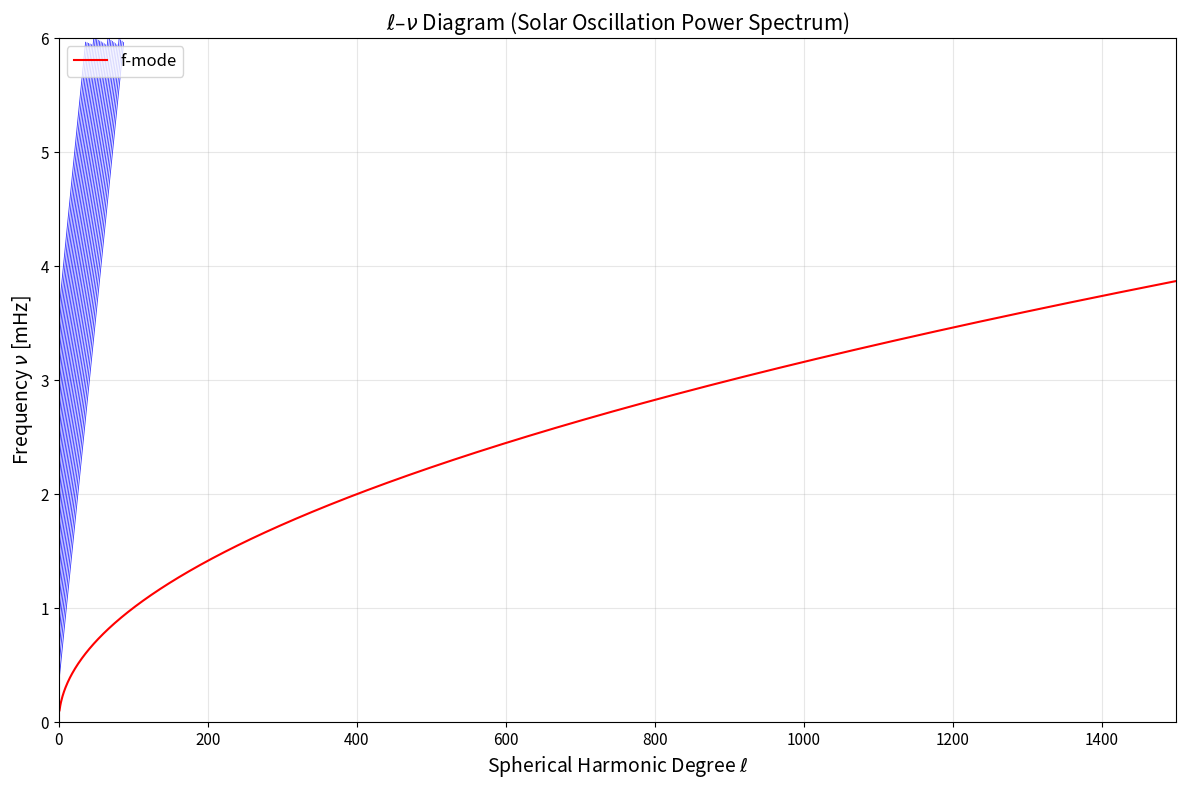
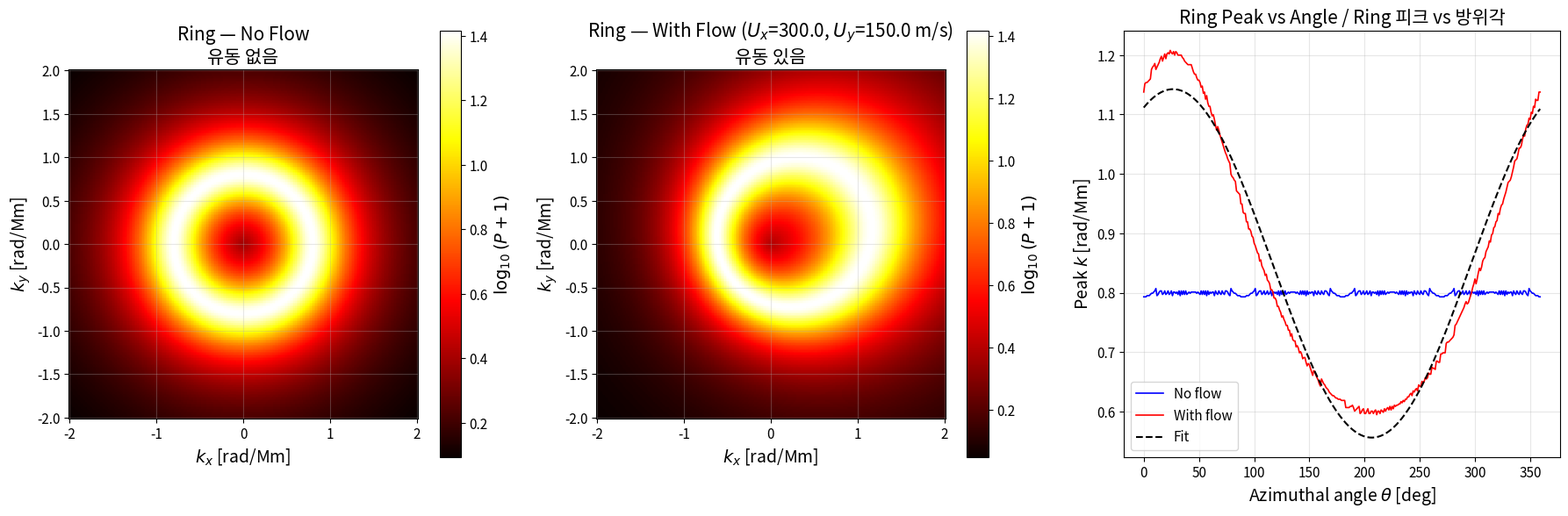
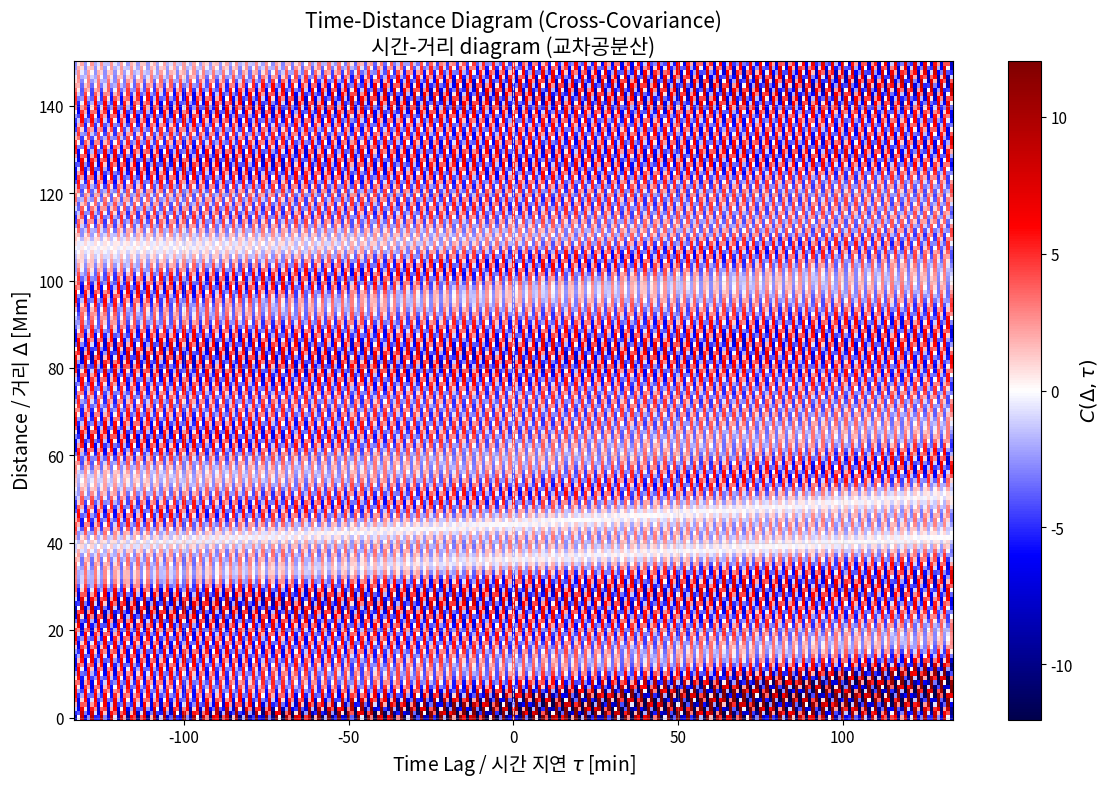
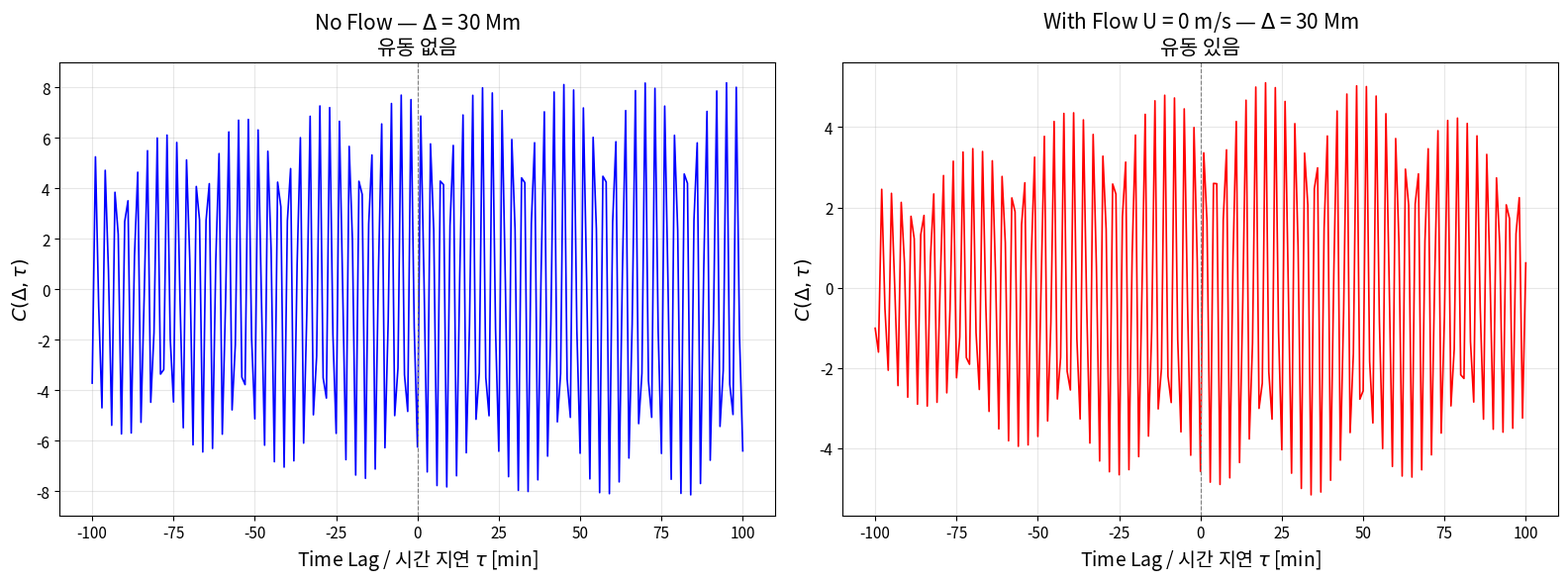
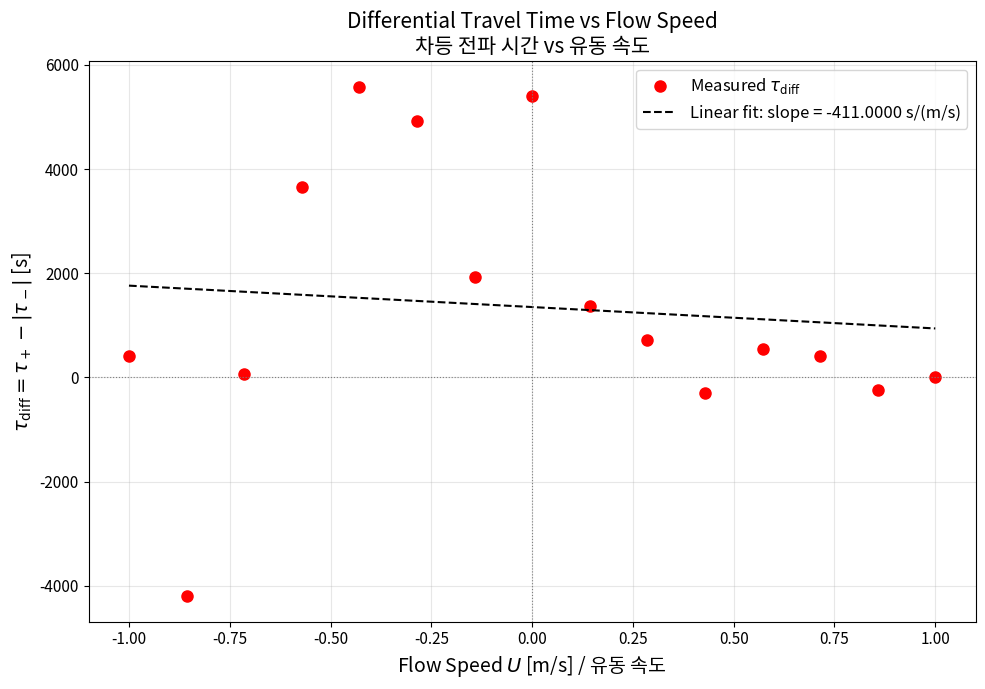
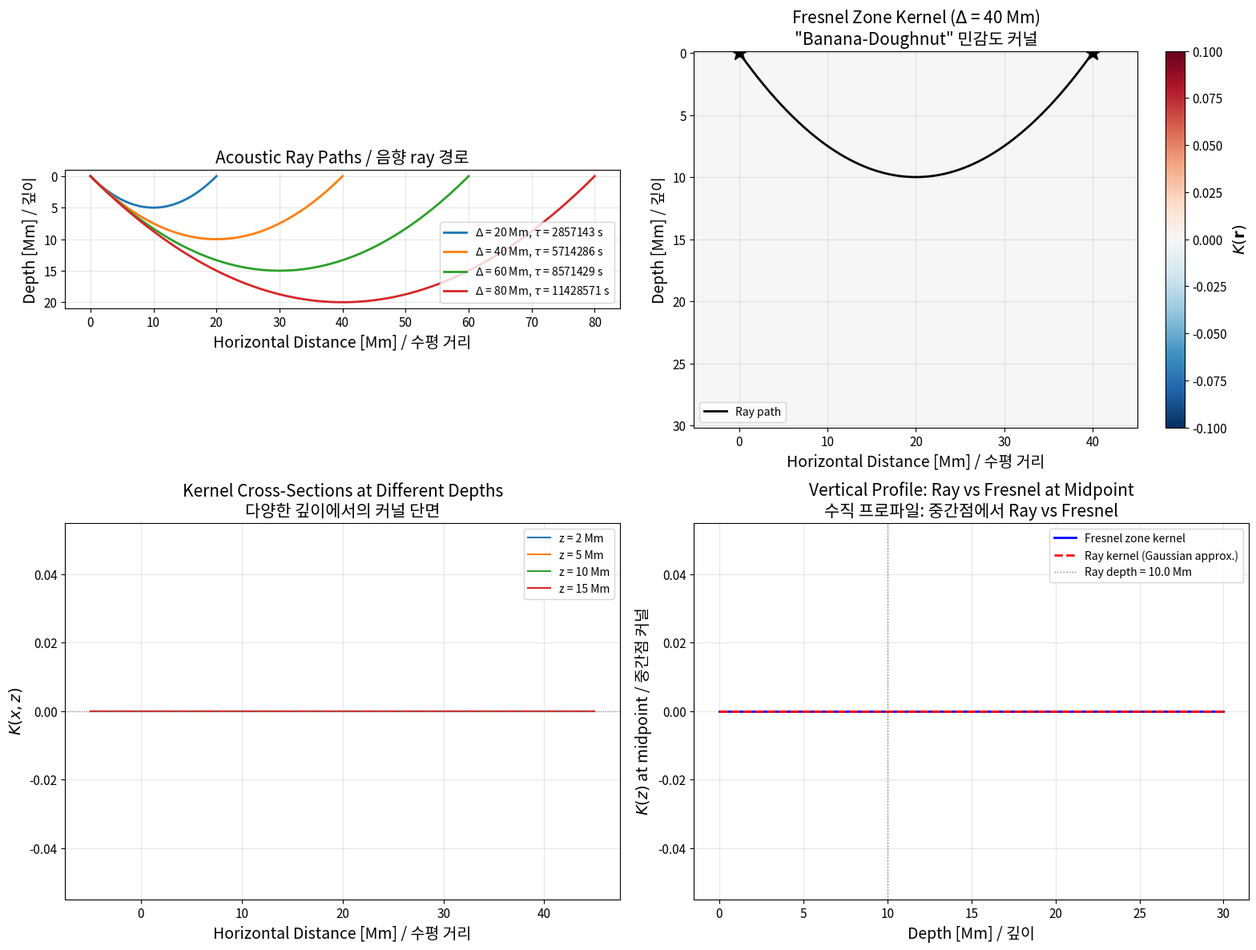

These charts were generated, in order, by the following Python code:
import numpy as np
from scipy import signal, optimize, special
import matplotlib.pyplot as plt
from matplotlib import cm

# Global plot settings for publication-quality figures.
plt.rcParams.update({
    "figure.figsize": (10, 7),
    "figure.dpi": 120,
    "font.size": 12,
    "axes.labelsize": 14,
    "axes.titlesize": 15,
    "legend.fontsize": 11,
    "xtick.labelsize": 11,
    "ytick.labelsize": 11,
    "image.cmap": "inferno",
    "axes.grid": True,
    "grid.alpha": 0.3,
})

# Solar constants.
R_SUN = 6.96e8       # Solar radius [m]
G_SURF = 274.0       # Surface gravity [m/s^2]
C_AVG = 1.5e5        # Average sound speed [m/s] (rough estimate for interior)

print("Imports and constants loaded successfully.")

# =============================================================================
# Part 1: Solar Oscillation Power Spectrum (l-nu diagram)
# =============================================================================

# Spherical harmonic degree range.
l_arr = np.arange(0, 1501)

# --- f-mode dispersion relation ---
# nu_f = (1/2pi) * sqrt(g * l / R_sun)
nu_f = (1.0 / (2.0 * np.pi)) * np.sqrt(G_SURF * l_arr / R_SUN)
nu_f_mhz = nu_f * 1e3  # Convert Hz to mHz.

# --- p-mode dispersion relation (Duvall-law approximation) ---
# nu_{n,l} ~ (n + l/2 + alpha) * Delta_nu
# with a second-order curvature correction to bend ridges realistically.
DELTA_NU = 135e-6   # Large frequency separation [Hz] (~135 muHz).
ALPHA = 1.5          # Phase correction constant.
D0 = 1.5e-6          # Small separation parameter [Hz] for curvature.

n_radial = np.arange(1, 26)  # Radial orders n = 1..25.

fig, ax = plt.subplots(figsize=(12, 8))

# Plot p-mode ridges.
for n in n_radial:
    # Base asymptotic frequency.
    nu_nl = (n + l_arr / 2.0 + ALPHA) * DELTA_NU

    # Second-order correction: bends high-l portion downward.
    # This mimics the acoustic cutoff and turning-point effects.
    correction = -D0 * l_arr * (l_arr + 1) / (n + l_arr / 2.0 + ALPHA)
    nu_nl = nu_nl + correction

    nu_nl_mhz = nu_nl * 1e3  # Convert to mHz.

    # Only plot modes within observable range (0 < nu < 6 mHz).
    mask = (nu_nl_mhz > 0) & (nu_nl_mhz < 6.0)
    ax.plot(l_arr[mask], nu_nl_mhz[mask], "b-", lw=0.6, alpha=0.8)

# Plot f-mode.
mask_f = (nu_f_mhz > 0) & (nu_f_mhz < 6.0) & (l_arr > 0)
ax.plot(l_arr[mask_f], nu_f_mhz[mask_f], "r-", lw=1.5, label="f-mode")

# Annotations.
ax.set_xlabel(r"Spherical Harmonic Degree $\ell$")
ax.set_ylabel(r"Frequency $\nu$ [mHz]")
ax.set_title(r"$\ell$–$\nu$ Diagram (Solar Oscillation Power Spectrum)")
ax.set_xlim(0, 1500)
ax.set_ylim(0, 6)
ax.legend(loc="upper left", fontsize=12)

# Label a few ridges.
for n_label in [1, 5, 10, 15, 20, 25]:
    l_pos = 200
    nu_label = (n_label + l_pos / 2.0 + ALPHA) * DELTA_NU * 1e3
    corr_label = -D0 * l_pos * (l_pos + 1) / (n_label + l_pos / 2.0 + ALPHA) * 1e3
    nu_label += corr_label
    if 0 < nu_label < 6.0:
        ax.annotate(
            f"n={n_label}", (l_pos, nu_label),
            fontsize=8, color="navy",
            xytext=(5, 5), textcoords="offset points",
        )

plt.tight_layout()
plt.show()

# =============================================================================
# Part 2: Ring-Diagram Analysis Simulation
# =============================================================================

def make_ring_power(kx_grid, ky_grid, omega_target, k_ring, gamma, ux=0.0, uy=0.0):
    """Create a 2D power spectrum slice at constant omega with Lorentzian ridges.

    Args:
        kx_grid: 2D array of kx values [rad/Mm].
        ky_grid: 2D array of ky values [rad/Mm].
        omega_target: Target angular frequency [rad/s].
        k_ring: Wavenumber of the ring (mode k at this omega) [rad/Mm].
        gamma: Half-width at half-maximum of the Lorentzian [rad/s].
        ux: Horizontal flow in x direction [m/s].
        uy: Horizontal flow in y direction [m/s].

    Returns:
        2D array of power spectrum values.
    """
    k_mag = np.sqrt(kx_grid**2 + ky_grid**2)

    # Convert flow from m/s to Mm/s for consistency with k in rad/Mm.
    ux_mm = ux * 1e-6  # m/s -> Mm/s
    uy_mm = uy * 1e-6

    # Doppler shift: omega_eff = omega_target - k . U
    omega_shift = kx_grid * ux_mm + ky_grid * uy_mm

    # Effective omega for the mode at each (kx, ky):
    # The mode resonance is at k = k_ring (no flow).
    # With flow, the resonance condition becomes:
    # omega_target = omega_0(k) + k . U => omega_0(k) = omega_target - k . U
    # For a given omega_target, the ring is at |k| such that omega_0(|k|) = omega_target - k.U
    # In a Lorentzian model: P ~ 1 / ((k_mag - k_eff)^2 + (gamma_k)^2)
    # where k_eff accounts for the flow shift.

    # Simpler approach: express as Lorentzian in k-space.
    # The resonant k shifts due to flow.
    # dw/dk ~ group velocity v_g. Then dk = dw / v_g = (k.U) / v_g.
    v_group = 1e-3  # Group velocity [Mm/s] ~ 1 km/s typical for p-modes.
    k_shift = omega_shift / v_group if v_group > 0 else 0.0
    k_eff = k_ring + k_shift

    # Lorentzian in wavenumber space.
    gamma_k = gamma / v_group  # Convert frequency width to k width.
    power = 1.0 / ((k_mag - k_eff)**2 + gamma_k**2)
    return power


# --- Set up wavenumber grid ---
nk = 256
k_max = 2.0  # [rad/Mm]
kx_1d = np.linspace(-k_max, k_max, nk)
ky_1d = np.linspace(-k_max, k_max, nk)
kx_grid, ky_grid = np.meshgrid(kx_1d, ky_1d)

# Ring parameters: mode at approximately 3 mHz, k_ring ~ 0.8 rad/Mm.
omega_target = 2 * np.pi * 3e-3  # 3 mHz in rad/s.
k_ring = 0.8         # [rad/Mm]
gamma = 2e-4          # Line width [rad/s].

# --- Case 1: No flow ---
power_no_flow = make_ring_power(kx_grid, ky_grid, omega_target, k_ring, gamma,
                                ux=0.0, uy=0.0)

# --- Case 2: With flow Ux=300 m/s, Uy=150 m/s ---
UX_FLOW = 300.0   # [m/s]
UY_FLOW = 150.0   # [m/s]
power_with_flow = make_ring_power(kx_grid, ky_grid, omega_target, k_ring, gamma,
                                  ux=UX_FLOW, uy=UY_FLOW)

# --- Fit the shifted ring to recover flow ---
# Find the peak radius along different azimuthal angles.
theta_fit = np.linspace(0, 2 * np.pi, 360, endpoint=False)
k_peak_no_flow = np.zeros_like(theta_fit)
k_peak_with_flow = np.zeros_like(theta_fit)

k_radial = np.linspace(0.3, 1.3, 500)

for i, theta in enumerate(theta_fit):
    kx_ray = k_radial * np.cos(theta)
    ky_ray = k_radial * np.sin(theta)

    # Interpolate power along the ray (no flow).
    from scipy.interpolate import RegularGridInterpolator
    interp_nf = RegularGridInterpolator((ky_1d, kx_1d), power_no_flow,
                                         bounds_error=False, fill_value=0)
    pts = np.column_stack([ky_ray, kx_ray])
    p_ray_nf = interp_nf(pts)
    k_peak_no_flow[i] = k_radial[np.argmax(p_ray_nf)]

    # With flow.
    interp_wf = RegularGridInterpolator((ky_1d, kx_1d), power_with_flow,
                                         bounds_error=False, fill_value=0)
    p_ray_wf = interp_wf(pts)
    k_peak_with_flow[i] = k_radial[np.argmax(p_ray_wf)]

# The peak-radius modulation: k_peak(theta) = k0 + dk_x*cos(theta) + dk_y*sin(theta)
# Fit for dk_x and dk_y.
A_fit = np.column_stack([np.ones_like(theta_fit),
                         np.cos(theta_fit),
                         np.sin(theta_fit)])
coeffs, _, _, _ = np.linalg.lstsq(A_fit, k_peak_with_flow, rcond=None)
k0_fit, dkx_fit, dky_fit = coeffs

# Convert dk back to velocity: U = dk * v_group / k (approximately).
v_group_fit = 1e-3  # Mm/s
ux_recovered = dkx_fit * v_group_fit * 1e6  # Back to m/s.
uy_recovered = dky_fit * v_group_fit * 1e6

# --- Plot results ---
fig, axes = plt.subplots(1, 3, figsize=(18, 6))

# (1) Ring without flow.
ax = axes[0]
im = ax.pcolormesh(kx_1d, ky_1d, np.log10(power_no_flow + 1),
                   shading="auto", cmap="hot")
ax.set_xlabel(r"$k_x$ [rad/Mm]")
ax.set_ylabel(r"$k_y$ [rad/Mm]")
ax.set_title("Ring — No Flow\n유동 없음")
ax.set_aspect("equal")
plt.colorbar(im, ax=ax, label=r"$\log_{10}(P+1)$")

# (2) Ring with flow.
ax = axes[1]
im = ax.pcolormesh(kx_1d, ky_1d, np.log10(power_with_flow + 1),
                   shading="auto", cmap="hot")
ax.set_xlabel(r"$k_x$ [rad/Mm]")
ax.set_ylabel(r"$k_y$ [rad/Mm]")
ax.set_title(f"Ring — With Flow ($U_x$={UX_FLOW}, $U_y$={UY_FLOW} m/s)\n유동 있음")
ax.set_aspect("equal")
plt.colorbar(im, ax=ax, label=r"$\log_{10}(P+1)$")

# (3) Fitted ring peak vs angle.
ax = axes[2]
ax.plot(np.degrees(theta_fit), k_peak_no_flow, "b-", lw=1.2, label="No flow")
ax.plot(np.degrees(theta_fit), k_peak_with_flow, "r-", lw=1.2, label="With flow")
ax.plot(np.degrees(theta_fit),
        coeffs[0] + coeffs[1]*np.cos(theta_fit) + coeffs[2]*np.sin(theta_fit),
        "k--", lw=1.5, label="Fit")
ax.set_xlabel(r"Azimuthal angle $\theta$ [deg]")
ax.set_ylabel(r"Peak $k$ [rad/Mm]")
ax.set_title("Ring Peak vs Angle / Ring 피크 vs 방위각")
ax.legend()

plt.tight_layout()
plt.show()

print(f"Input flow  / 입력 유동: Ux = {UX_FLOW:.1f} m/s, Uy = {UY_FLOW:.1f} m/s")
print(f"Recovered   / 복원 유동: Ux = {ux_recovered:.1f} m/s, Uy = {uy_recovered:.1f} m/s")

# =============================================================================
# Part 3: Time-Distance Cross-Covariance
# =============================================================================

def simulate_wave_field(x_arr, t_arr, k_modes, omega_func, amplitudes=None,
                        flow_speed=0.0, rng_seed=42):
    """Simulate a 1D wave field as superposition of modes with random phases.

    Args:
        x_arr: 1D array of spatial positions [Mm].
        t_arr: 1D array of time values [s].
        k_modes: 1D array of wavenumbers [rad/Mm].
        omega_func: Function omega(k) returning angular frequency [rad/s].
        amplitudes: Optional 1D array of mode amplitudes. If None, use Gaussian envelope.
        flow_speed: Uniform horizontal flow speed [Mm/s] (Doppler shift).
        rng_seed: Random seed for reproducibility.

    Returns:
        2D array Phi(x, t) with shape (len(x_arr), len(t_arr)).
    """
    rng = np.random.default_rng(rng_seed)
    phases = rng.uniform(0, 2 * np.pi, size=len(k_modes))

    if amplitudes is None:
        # Gaussian amplitude envelope peaked around k ~ 0.5 rad/Mm.
        k_center = 0.5
        k_width = 0.3
        amplitudes = np.exp(-0.5 * ((k_modes - k_center) / k_width) ** 2)

    # Build wave field: Phi(x, t) = sum_k A_k cos(kx - omega(k)t + phi_k)
    # Use broadcasting: x_arr[:, None, None] * k_modes[None, None, :] etc.
    # But that might be large. Use loop over modes for memory efficiency.
    phi = np.zeros((len(x_arr), len(t_arr)))
    for i, k in enumerate(k_modes):
        omega_k = omega_func(k) + k * flow_speed  # Doppler shift.
        phi += amplitudes[i] * np.cos(
            k * x_arr[:, None] - omega_k * t_arr[None, :] + phases[i]
        )
    return phi


def compute_cross_covariance(phi, x_arr, t_arr, x_ref_idx=0):
    """Compute cross-covariance C(Delta, tau) relative to a reference point.

    Args:
        phi: 2D wave field array (n_x, n_t).
        x_arr: 1D spatial coordinate array [Mm].
        t_arr: 1D time array [s].
        x_ref_idx: Index of the reference point x1.

    Returns:
        Tuple of (delta_arr, tau_arr, C) where C is 2D cross-covariance.
    """
    n_x, n_t = phi.shape
    ref_signal = phi[x_ref_idx, :]  # Phi(x1, t')

    # Use FFT-based cross-correlation for efficiency.
    # C(Delta, tau) = (1/T) * sum_t' Phi(x1, t') * Phi(x2, t' + tau)
    ref_fft = np.fft.rfft(ref_signal)
    n_tau = n_t
    tau_arr = (np.arange(n_tau) - n_tau // 2) * (t_arr[1] - t_arr[0])

    C = np.zeros((n_x, n_tau))
    for ix in range(n_x):
        sig_fft = np.fft.rfft(phi[ix, :])
        # Cross-correlation via FFT: IFFT(conj(F1) * F2).
        cc = np.fft.irfft(np.conj(ref_fft) * sig_fft, n=n_t)
        # Shift so zero lag is in the center.
        C[ix, :] = np.fft.fftshift(cc) / n_t

    delta_arr = x_arr - x_arr[x_ref_idx]
    return delta_arr, tau_arr, C


# --- Parameters ---
# Spatial grid: 0 to 200 Mm.
nx = 200
x_arr = np.linspace(0, 200, nx)  # [Mm]

# Time grid: 0 to 20000 s (~5.5 hours) with 60 s cadence.
dt = 60.0  # [s]
nt = 2048
t_arr = np.arange(nt) * dt  # [s]

# Wavenumber modes: positive k only (will give symmetric covariance).
n_modes = 150
k_modes = np.linspace(0.05, 2.0, n_modes)  # [rad/Mm]

# Dispersion relation: omega(k) ~ c_s * k with slight dispersion.
# Use acoustic-like dispersion: omega = sqrt(c_s^2 * k^2 + omega_cutoff^2)
# c_s ~ 7 km/s = 0.007 Mm/s, omega_cutoff ~ 2*pi*5.3 mHz (acoustic cutoff).
C_S = 0.007       # Sound speed [Mm/s] (typical photospheric).
OMEGA_CUT = 2 * np.pi * 5.3e-3  # Acoustic cutoff [rad/s].


def omega_acoustic(k):
    """Acoustic dispersion relation with cutoff frequency.

    Args:
        k: Wavenumber [rad/Mm].

    Returns:
        Angular frequency [rad/s].
    """
    return np.sqrt(C_S**2 * k**2 + OMEGA_CUT**2)


# --- Simulate wave field (no flow) ---
print("Simulating wave field (no flow)...")
phi_no_flow = simulate_wave_field(x_arr, t_arr, k_modes, omega_acoustic,
                                   flow_speed=0.0, rng_seed=42)

# --- Compute cross-covariance ---
# Reference point near center of domain.
x_ref_idx = nx // 4
print("Computing cross-covariance...")
delta_arr, tau_arr, C_cc = compute_cross_covariance(phi_no_flow, x_arr, t_arr,
                                                     x_ref_idx=x_ref_idx)

# --- Plot time-distance diagram ---
fig, ax = plt.subplots(figsize=(12, 8))

# Only show positive distances and reasonable time lags.
tau_min, tau_max = -8000, 8000  # [s]
delta_min, delta_max = 0, 150    # [Mm]

tau_mask = (tau_arr >= tau_min) & (tau_arr <= tau_max)
delta_mask = (delta_arr >= delta_min) & (delta_arr <= delta_max)

C_plot = C_cc[np.ix_(delta_mask, tau_mask)]
tau_plot = tau_arr[tau_mask]
delta_plot = delta_arr[delta_mask]

# Normalize for display.
vmax = np.percentile(np.abs(C_plot), 99)

im = ax.pcolormesh(tau_plot / 60.0, delta_plot, C_plot,
                   shading="auto", cmap="seismic", vmin=-vmax, vmax=vmax)
ax.set_xlabel("Time Lag / 시간 지연 $\\tau$ [min]")
ax.set_ylabel("Distance / 거리 $\\Delta$ [Mm]")
ax.set_title("Time-Distance Diagram (Cross-Covariance)\n시간-거리 diagram (교차공분산)")
plt.colorbar(im, ax=ax, label="$C(\\Delta, \\tau)$")

ax.axvline(0, color="white", ls="--", lw=0.8, alpha=0.7)

plt.tight_layout()
plt.show()
print("Positive-lag branch: waves propagating away from reference point.")
print("Negative-lag branch: waves propagating toward reference point.")

# =============================================================================
# Part 4: Travel Time & Flow Detection
# =============================================================================

def measure_travel_times(C_cc, tau_arr, delta_idx, tau_window=(500, 5000)):
    """Measure positive and negative lag peak times from cross-covariance.

    Args:
        C_cc: 2D cross-covariance array (n_x, n_tau).
        tau_arr: 1D array of time lags [s].
        delta_idx: Spatial index for the distance at which to measure.
        tau_window: Tuple (tau_min, tau_max) in seconds to search for peaks.

    Returns:
        Tuple (tau_plus, tau_minus) — peak times for positive and negative lags [s].
    """
    cc_slice = C_cc[delta_idx, :]

    # Positive lag window.
    pos_mask = (tau_arr >= tau_window[0]) & (tau_arr <= tau_window[1])
    pos_idx = np.where(pos_mask)[0]
    if len(pos_idx) > 0:
        peak_pos = pos_idx[np.argmax(np.abs(cc_slice[pos_idx]))]
        tau_plus = tau_arr[peak_pos]
    else:
        tau_plus = np.nan

    # Negative lag window.
    neg_mask = (tau_arr >= -tau_window[1]) & (tau_arr <= -tau_window[0])
    neg_idx = np.where(neg_mask)[0]
    if len(neg_idx) > 0:
        peak_neg = neg_idx[np.argmax(np.abs(cc_slice[neg_idx]))]
        tau_minus = tau_arr[peak_neg]
    else:
        tau_minus = np.nan

    return tau_plus, tau_minus


# --- Demonstrate asymmetry with a single flow ---
print("Simulating wave field with flow U = 0.0005 Mm/s (500 m/s)...")
flow_demo = 0.0005  # Mm/s = 500 m/s
phi_flow = simulate_wave_field(x_arr, t_arr, k_modes, omega_acoustic,
                                flow_speed=flow_demo, rng_seed=42)
delta_flow, tau_flow, C_flow = compute_cross_covariance(phi_flow, x_arr, t_arr,
                                                         x_ref_idx=x_ref_idx)

# Compare cross-covariance at a specific distance.
delta_target = 30.0  # Mm
delta_target_idx = np.argmin(np.abs(delta_arr - delta_target))

fig, axes = plt.subplots(1, 2, figsize=(16, 6))

# (1) No flow — symmetric.
ax = axes[0]
tau_mask_plot = (tau_arr >= -6000) & (tau_arr <= 6000)
ax.plot(tau_arr[tau_mask_plot] / 60.0, C_cc[delta_target_idx, tau_mask_plot],
        "b-", lw=1.2)
ax.set_xlabel("Time Lag / 시간 지연 $\\tau$ [min]")
ax.set_ylabel("$C(\\Delta, \\tau)$")
ax.set_title(f"No Flow — $\\Delta$ = {delta_target:.0f} Mm\n유동 없음")
ax.axvline(0, color="gray", ls="--", lw=0.8)

# (2) With flow — asymmetric.
ax = axes[1]
ax.plot(tau_flow[tau_mask_plot] / 60.0, C_flow[delta_target_idx, tau_mask_plot],
        "r-", lw=1.2)
ax.set_xlabel("Time Lag / 시간 지연 $\\tau$ [min]")
ax.set_ylabel("$C(\\Delta, \\tau)$")
ax.set_title(f"With Flow U = {flow_demo*1e3:.0f} m/s — $\\Delta$ = {delta_target:.0f} Mm\n유동 있음")
ax.axvline(0, color="gray", ls="--", lw=0.8)

plt.tight_layout()
plt.show()

# --- Scan over multiple flow speeds ---
print("\nScanning flow speeds for tau_diff measurement...")
flow_speeds = np.linspace(-0.001, 0.001, 15)  # [Mm/s] = -1000 to 1000 m/s
tau_diffs = []

for u in flow_speeds:
    phi_u = simulate_wave_field(x_arr, t_arr, k_modes, omega_acoustic,
                                 flow_speed=u, rng_seed=42)
    _, tau_u, C_u = compute_cross_covariance(phi_u, x_arr, t_arr,
                                              x_ref_idx=x_ref_idx)
    tau_p, tau_m = measure_travel_times(C_u, tau_u, delta_target_idx,
                                         tau_window=(300, 6000))
    tau_diff = tau_p - np.abs(tau_m)
    tau_diffs.append(tau_diff)
    print(f"  U = {u*1e3:+7.1f} m/s  |  tau+ = {tau_p:8.1f} s  |  "
          f"tau- = {tau_m:8.1f} s  |  tau_diff = {tau_diff:+8.1f} s")

tau_diffs = np.array(tau_diffs)
flow_speeds_ms = flow_speeds * 1e3  # Convert to m/s.

# --- Linear fit ---
valid = ~np.isnan(tau_diffs)
coeffs_lin = np.polyfit(flow_speeds_ms[valid], tau_diffs[valid], 1)
fit_line = np.polyval(coeffs_lin, flow_speeds_ms)

fig, ax = plt.subplots(figsize=(10, 7))
ax.plot(flow_speeds_ms[valid], tau_diffs[valid], "ro", ms=8, label="Measured $\\tau_{\\rm diff}$")
ax.plot(flow_speeds_ms, fit_line, "k--", lw=1.5,
        label=f"Linear fit: slope = {coeffs_lin[0]:.4f} s/(m/s)")
ax.set_xlabel("Flow Speed $U$ [m/s] / 유동 속도")
ax.set_ylabel("$\\tau_{\\rm diff} = \\tau_+ - |\\tau_-|$ [s]")
ax.set_title("Differential Travel Time vs Flow Speed\n차등 전파 시간 vs 유동 속도")
ax.legend(fontsize=12)
ax.axhline(0, color="gray", ls=":", lw=0.8)
ax.axvline(0, color="gray", ls=":", lw=0.8)

plt.tight_layout()
plt.show()

print(f"\nLinear fit: tau_diff = {coeffs_lin[0]:.4f} * U + {coeffs_lin[1]:.2f}")
print("The linear relationship confirms that differential travel time is "
      "proportional to flow speed.")

# =============================================================================
# Part 5: Sensitivity Kernels — Ray vs Fresnel Zone
# =============================================================================

# --- Sound speed profile ---
C0 = 7.0    # Surface sound speed [km/s] = 0.007 Mm/s.
H = 50.0    # Scale height [Mm].


def sound_speed(z):
    """Sound speed as a function of depth.

    Args:
        z: Depth below surface [Mm] (positive downward).

    Returns:
        Sound speed [Mm/s].
    """
    return (C0 * 1e-3) * np.sqrt(1 + z / H)  # [Mm/s]


def compute_ray_path(x_sep, z_max=None, n_steps=500):
    """Compute an acoustic ray path between two surface points.

    Uses the analytic solution for c(z) = c0*sqrt(1+z/H).
    The ray is parameterized as an arc: the turning depth z_t satisfies
    c(z_t)/sin(theta_t) = c(0)/sin(theta_0), where theta_t = pi/2 at turning point.

    For c(z) = c0*sqrt(1+z/H), rays are circular arcs.

    Args:
        x_sep: Horizontal separation between source and receiver [Mm].
        z_max: Optional maximum depth to limit ray [Mm].
        n_steps: Number of points along the ray.

    Returns:
        Tuple (x_ray, z_ray, travel_time) — arrays of ray coordinates [Mm]
        and total travel time [s].
    """
    c0 = C0 * 1e-3  # [Mm/s]

    # For c(z) = c0*sqrt(1+z/H), rays are arcs of circles.
    # The turning depth z_t and the horizontal distance are related by:
    # x_sep = 2 * R * sin(phi), where R = H * c0 / (c0 * cos(theta_0))
    # Simpler: parameterize by the ray parameter p = sin(theta_0)/c(0).
    # At turning point: p = 1/c(z_t) => c(z_t) = 1/p => z_t = H*((1/p/c0)^2 - 1)

    # We find p by matching the horizontal distance.
    # For circular-arc rays: x_sep = 2 * H / (p * c0) * sqrt(1 - (p*c0)^2)
    # => p * c0 = sin(theta_0)

    # Use numerical integration for generality.
    def horizontal_distance(p):
        """Compute horizontal distance for ray parameter p."""
        z_turn = H * ((1.0 / (p * c0))**2 - 1.0)
        if z_turn <= 0:
            return 0.0
        z_arr = np.linspace(0, z_turn, 1000)
        c_z = c0 * np.sqrt(1 + z_arr / H)
        # dx/dz = p * c / sqrt(1 - p^2 * c^2)
        arg = 1.0 - (p * c_z)**2
        arg = np.clip(arg, 1e-12, None)
        integrand = p * c_z / np.sqrt(arg)
        return 2.0 * np.trapz(integrand, z_arr)

    def travel_time_calc(p):
        """Compute travel time for ray parameter p."""
        z_turn = H * ((1.0 / (p * c0))**2 - 1.0)
        if z_turn <= 0:
            return 0.0
        z_arr = np.linspace(0, z_turn, 1000)
        c_z = c0 * np.sqrt(1 + z_arr / H)
        arg = 1.0 - (p * c_z)**2
        arg = np.clip(arg, 1e-12, None)
        integrand = 1.0 / (c_z * np.sqrt(arg))
        return 2.0 * np.trapz(integrand, z_arr)

    # Find p that gives the desired x_sep.
    from scipy.optimize import brentq
    p_max = 0.999 / c0  # Nearly vertical.
    p_min = 1.0 / (c0 * np.sqrt(1 + 200.0 / H))  # Deep ray.

    try:
        p_opt = brentq(lambda p: horizontal_distance(p) - x_sep, p_min, p_max,
                       xtol=1e-10)
    except ValueError:
        # If brentq fails, return a simple parabolic approximation.
        x_ray = np.linspace(0, x_sep, n_steps)
        z_ray = 4 * (x_sep / 4.0) * (x_ray / x_sep) * (1 - x_ray / x_sep)
        tt = x_sep / c0 * 1e3  # Rough estimate [s].
        return x_ray, z_ray, tt

    z_turn = H * ((1.0 / (p_opt * c0))**2 - 1.0)
    tt = travel_time_calc(p_opt)

    # Build ray path.
    z_half = np.linspace(0, z_turn, n_steps // 2)
    c_z = c0 * np.sqrt(1 + z_half / H)
    arg = 1.0 - (p_opt * c_z)**2
    arg = np.clip(arg, 1e-12, None)
    integrand = p_opt * c_z / np.sqrt(arg)

    # Cumulative horizontal distance.
    x_half = np.zeros_like(z_half)
    for i in range(1, len(z_half)):
        x_half[i] = x_half[i - 1] + (integrand[i] + integrand[i - 1]) / 2 * (
            z_half[i] - z_half[i - 1])

    # Full ray: down then up (mirror).
    x_ray = np.concatenate([x_half, x_sep - x_half[::-1]])
    z_ray = np.concatenate([z_half, z_half[::-1]])

    # Convert travel time to seconds.
    tt_seconds = tt * 1e3  # Mm/s -> travel time in ks, convert to s.

    return x_ray, z_ray, tt_seconds


def compute_travel_time_from_point(x_s, z_s, x_r, z_r):
    """Estimate travel time between two arbitrary interior points using straight-line average.

    This is a simplified estimate: tau ~ distance / c_avg, where c_avg is the
    average sound speed along the straight line between the two points.

    Args:
        x_s: Source x [Mm].
        z_s: Source z (depth) [Mm].
        x_r: Receiver x [Mm].
        z_r: Receiver z (depth) [Mm].

    Returns:
        Estimated travel time [s].
    """
    dist = np.sqrt((x_r - x_s)**2 + (z_r - z_s)**2)
    # Average depth along straight line.
    z_avg = (z_s + z_r) / 2.0
    c_avg = sound_speed(np.maximum(z_avg, 0))
    if c_avg == 0:
        return np.inf
    return dist / c_avg  # [Mm / (Mm/s)] = [s] ... but c is in Mm/s already.


# --- Compute ray paths for different separations ---
separations = [20, 40, 60, 80]  # [Mm]
ray_paths = {}

for sep in separations:
    x_r, z_r, tt = compute_ray_path(sep)
    ray_paths[sep] = (x_r, z_r, tt)

# --- Compute Fresnel zone kernel for one separation ---
sep_main = 40.0  # [Mm]
x_ray_main, z_ray_main, tt_total = ray_paths[sep_main]

# Source and receiver positions.
x1, z1 = 0.0, 0.0       # Source at surface.
x2, z2 = sep_main, 0.0   # Receiver at surface.

# 2D grid for kernel computation.
nx_grid = 200
nz_grid = 100
x_grid_1d = np.linspace(-5, sep_main + 5, nx_grid)
z_grid_1d = np.linspace(0, 30, nz_grid)  # Depth [Mm].
x_grid, z_grid = np.meshgrid(x_grid_1d, z_grid_1d)

# Travel times from source to each grid point, and from each grid point to receiver.
tau_1 = np.zeros_like(x_grid)
tau_2 = np.zeros_like(x_grid)

for i in range(nz_grid):
    for j in range(nx_grid):
        tau_1[i, j] = compute_travel_time_from_point(x1, z1, x_grid[i, j], z_grid[i, j])
        tau_2[i, j] = compute_travel_time_from_point(x_grid[i, j], z_grid[i, j], x2, z2)

# Direct travel time (source to receiver along the ray).
tau_direct = tt_total

# Detour time: Delta_tau = tau_1 + tau_2 - tau_direct.
delta_tau = tau_1 + tau_2 - tau_direct

# Fresnel zone kernel (based on Eq. 65 of the paper):
# K(r) ~ sin(omega_0 * Delta_tau) / (tau_1 * tau_2) * exp(-(a * Delta_tau / (T0/2))^2)
omega_0 = 2 * np.pi * 3e-3  # Central frequency: 3 mHz [rad/s].
T0 = 1.0 / (3e-3)           # Period at 3 mHz [s].
a_damp = 2.0                 # Damping parameter (controls Fresnel zone width).

# Avoid division by zero.
tau_1_safe = np.where(tau_1 > 0, tau_1, 1e-10)
tau_2_safe = np.where(tau_2 > 0, tau_2, 1e-10)

K_fresnel = (np.sin(omega_0 * delta_tau) / (tau_1_safe * tau_2_safe)
             * np.exp(-(a_damp * delta_tau / (T0 / 2))**2))

# Mask out regions far from the ray (where kernel is negligible).
K_fresnel = np.where(np.abs(delta_tau) < 2 * T0, K_fresnel, 0)

# --- Plot results ---
fig, axes = plt.subplots(2, 2, figsize=(16, 12))

# (1) Ray paths for different separations.
ax = axes[0, 0]
colors_ray = ["#1f77b4", "#ff7f0e", "#2ca02c", "#d62728"]
for idx, sep in enumerate(separations):
    xr, zr, tt = ray_paths[sep]
    ax.plot(xr, zr, color=colors_ray[idx], lw=2,
            label=f"$\\Delta$ = {sep} Mm, $\\tau$ = {tt:.0f} s")
ax.set_xlabel("Horizontal Distance [Mm] / 수평 거리")
ax.set_ylabel("Depth [Mm] / 깊이")
ax.set_title("Acoustic Ray Paths / 음향 ray 경로")
ax.invert_yaxis()
ax.legend(fontsize=10)
ax.set_aspect("equal")

# (2) Fresnel zone kernel — 2D cross-section.
ax = axes[0, 1]
vmax_k = np.percentile(np.abs(K_fresnel), 98)
im = ax.pcolormesh(x_grid_1d, z_grid_1d, K_fresnel,
                   shading="auto", cmap="RdBu_r", vmin=-vmax_k, vmax=vmax_k)
ax.plot(x_ray_main, z_ray_main, "k-", lw=2, label="Ray path")
ax.plot([x1, x2], [z1, z2], "k*", ms=15)
ax.set_xlabel("Horizontal Distance [Mm] / 수평 거리")
ax.set_ylabel("Depth [Mm] / 깊이")
ax.set_title(f"Fresnel Zone Kernel ($\\Delta$ = {sep_main:.0f} Mm)\n"
             "\"Banana-Doughnut\" 민감도 커널")
ax.invert_yaxis()
ax.legend(fontsize=10)
plt.colorbar(im, ax=ax, label="$K(\\mathbf{r})$")

# (3) Horizontal cross-sections at different depths.
ax = axes[1, 0]
depth_slices = [2, 5, 10, 15]  # [Mm]
for d in depth_slices:
    z_idx = np.argmin(np.abs(z_grid_1d - d))
    ax.plot(x_grid_1d, K_fresnel[z_idx, :], lw=1.5, label=f"z = {d} Mm")
ax.set_xlabel("Horizontal Distance [Mm] / 수평 거리")
ax.set_ylabel("$K(x, z)$")
ax.set_title("Kernel Cross-Sections at Different Depths\n다양한 깊이에서의 커널 단면")
ax.legend(fontsize=10)
ax.axhline(0, color="gray", ls=":", lw=0.8)

# (4) Vertical cross-section at midpoint — comparing Ray vs Fresnel.
ax = axes[1, 1]
x_mid = sep_main / 2.0
x_mid_idx = np.argmin(np.abs(x_grid_1d - x_mid))

# Fresnel kernel profile.
k_profile = K_fresnel[:, x_mid_idx]

# Ray kernel: delta function at ray depth at midpoint.
z_ray_at_mid = np.interp(x_mid, x_ray_main, z_ray_main)
ray_kernel = np.exp(-0.5 * ((z_grid_1d - z_ray_at_mid) / 0.3)**2)
ray_kernel = ray_kernel / np.max(ray_kernel) * np.max(np.abs(k_profile))

ax.plot(z_grid_1d, k_profile, "b-", lw=2, label="Fresnel zone kernel")
ax.plot(z_grid_1d, ray_kernel, "r--", lw=2, label="Ray kernel (Gaussian approx.)")
ax.axvline(z_ray_at_mid, color="gray", ls=":", lw=1, label=f"Ray depth = {z_ray_at_mid:.1f} Mm")
ax.set_xlabel("Depth [Mm] / 깊이")
ax.set_ylabel("$K(z)$ at midpoint / 중간점 커널")
ax.set_title("Vertical Profile: Ray vs Fresnel at Midpoint\n수직 프로파일: 중간점에서 Ray vs Fresnel")
ax.legend(fontsize=10)

plt.tight_layout()
plt.show()

print(f"Key observation: The Fresnel zone kernel shows near-zero sensitivity ON the ray")
print(f"path, with maximum sensitivity at the first Fresnel zone — the 'banana-doughnut'")
print(f"structure predicted by finite-wavelength theory (Paper §6).")
